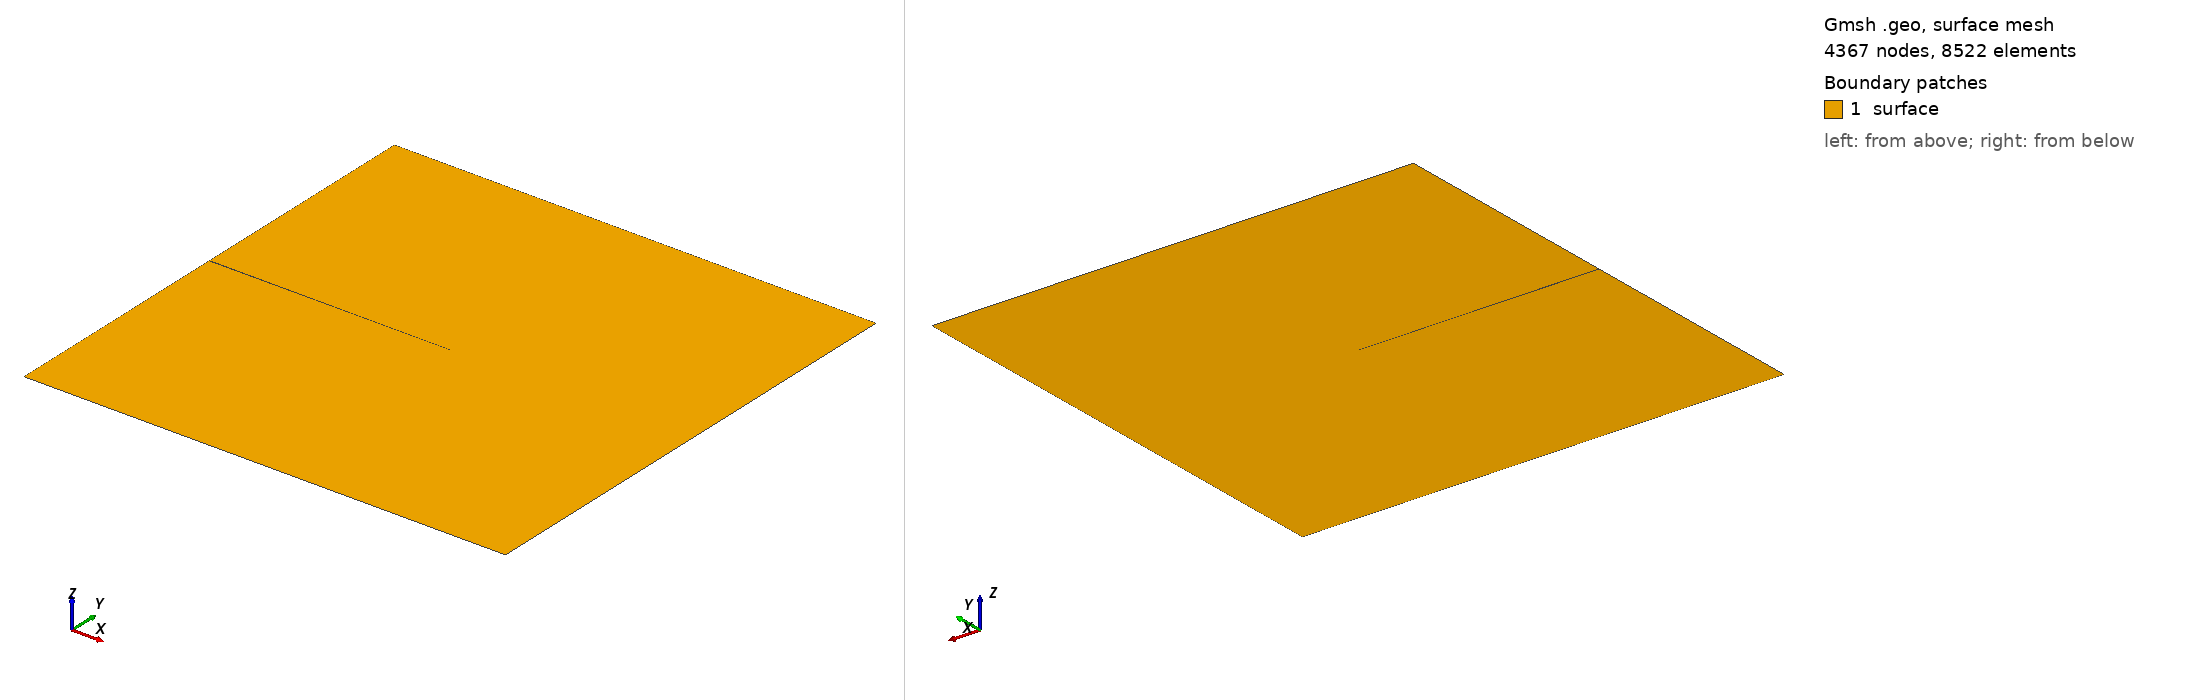

Gmsh geometry script, surface-meshed: 4367 nodes, 8522 surface elements. Boundary patches (legend numbers): 1 surface. Left view from above one corner, right view from below the opposite corner. Legend entries are the model's physical surfaces. The drawing asked Gmsh for element sizes between 1% and 20% of the model's largest extent; the script's own settings can give other sizes.

=== mesh_shear.geo (drawn) ===
// -----------------------------------------------------------------------------
//
//  Gmsh GEO
//
// -----------------------------------------------------------------------------

//Use the following line to generate the mesh (.inp (abaqus))
//gmsh mesh.geo  -2 -o mesh.msh

h      = 0.05;  //mesh size
hcrack = 0.002; //mesh size near crack

// ------------------------------------------------------
// ------------------------------------------------------
// A)Geometry Definition: 1)Points 
//                        2)Lines 
//                        3)Curve 
//                        4)Surface 

// ------------------------------------------------------
// A1)Points Definitions: 
//
//         P4*----------*P3
//           |          |
//         P5*  \       |
//                *P7   *P8
//         P6*  /       |
//           |          |
//         P1*----------*P2
//
//    |Y
//    |
//    ---X   Dimensions:   1 x 1 x 0.01
// Z /
//

//           -----Coordinates--
//Points:    ----X,------Y,---Z,
Point(1)   ={ -0.5,   -0.5,   0,  h};
Point(2)   ={  0.5,   -0.5,   0,  h};
Point(3)   ={  0.5,    0.5,   0,  h};
Point(4)   ={ -0.5,    0.5,   0,  h};
Point(5)   ={ -0.5,  0.001,   0,  h};
Point(6)   ={ -0.5, -0.001,   0,  h};
Point(7)   ={  0.0,    0.0,   0,  h};
Point(8)   ={  0.5,    0.0,   0,  h};


// ------------------------------------------------------
// A2)Lines Definition
//
//            <-L3
//        *----------*
//     |L4|          |
//        *  \L5     | ^
//            *      |L2
//        *  /L6     |
//      L7|          |
//        *----------*
//           L1->

Line(1) = {1, 2};  //L1:from P1 to P2: P1*--L1-->*P2
Line(2) = {2, 3};
Line(3) = {3, 4};
Line(4) = {4, 5};
Line(5) = {5, 7};
Line(6) = {7, 6};
Line(7) = {6, 1};


// ------------------------------------------------------
// A3)Curve Definition
//
//            
//        *----<-----*
//        |          |
//        *  \       |
//            *      ^ Curve 5
//        *  /       | 
//        |          |
//        *----->----*
//   

Curve Loop(5) = {1,2,3,4,5,6,7};  //C5: through lines L1,L2,...,L7

// ------------------------------------------------------
// A4)Surface Definition
//
//        *----------*
//        |          |
//        *  \       |
//            *  S6  | 
//        *  /       | 
//        |          |
//        *----------*
//         

Plane Surface(6) = {5};  //  Curve loop 5 C5 --> Surface S6
//Recombine Surface {6};

//+
Physical Surface("surface", 8) = {6};
//+
Physical Curve("bottom", 9) = {1};
//+
Physical Curve("top", 10) = {3};
//+
Physical Curve("right", 11) = {2};
//+
Physical Curve("left", 12) = {4, 7};

// ------------------------------------------------------
// ------------------------------------------------------
// B)Mesh Generation: 1)Mesh size Box1 
//                    2)Mesh size Box2
//                    3)Mesh min(Box1,Box2)
//                    3)Extrude Mesh 
//                    4)Mesh Algorithm  


// ------------------------------------------------------
// B1) Mesh size Box1
//
//        *----------------* 
//        |                | 
//        |                |
//        |                |
//        *  \  -----------|
//              |          |   (Field[6])
//        *  /  |          |
//        |     |hcrack F6 |
//        |     |          |
//        |     |          |
//        *----------------*

Field[6]      =    Box;
Field[6].VIn  = hcrack;
Field[6].VOut =      h;

Field[6].XMin = -0.05;
Field[6].XMax =  0.5;
Field[6].YMin = -0.5;
Field[6].YMax =  0.05;


// ------------------------------------------------------
// B1) Mesh size Box2
//
//        *----------------* 
//        |                | 
//        |                |
//        |   -------------|
//        *  \|            |
//            | hcrack*10  |   (Field[7])
//        *  /|   F7       |
//        |   |            |
//        |   |            |
//        |   |            |
//        *----------------*

Field[7]      =       Box;
Field[7].VIn  = hcrack*10;
Field[7].VOut =         h;

Field[7].XMin =      -0.1;
Field[7].XMax =       0.5;
Field[7].YMin =      -0.5;
Field[7].YMax =       0.1;


// ------------------------------------------------------
// B3) Mesh min(Box1,Box2)
//
//        *----------------* 
//        |                | 
//        |                |
//        |   -------------|
//        |   | hcrack *10 |
//        *  \|  ----------|
//            |  |         |   (Field[8])
//        *  /|F8|   F8    |
//        |   |  |  hcrack |
//        |   |  |         |
//        |   |  |         |
//        *----------------*

Field[8] = Min;
Field[8].FieldsList = {6,7};
Background Field = 8;




// ------------------------------------------------------
// B4)Extrude Mesh

//     {X, Y,    Z}    Surface
//Extrude{0, 0,  1.0}{Surface{6}; Layers{{1},{1}}; Recombine;}


// ------------------------------------------------------
// B5)Mesh Algorithm
Geometry.Tolerance = 1e-12;
//Mesh.Algorithm2D   = 1;
